Run: headless pygame with SDL's dummy video driver; simulated clock (each Clock.tick advances the game by its frame time, no real sleeping); random seed 0; keys injected as events and as key.get_pressed() state; mouse plan: one left click at the window centre at the start of phase 2, then a move to the lower-right quarter at the start of phase 3; restart key SPACE tapped at the start of phases 3 and 4.
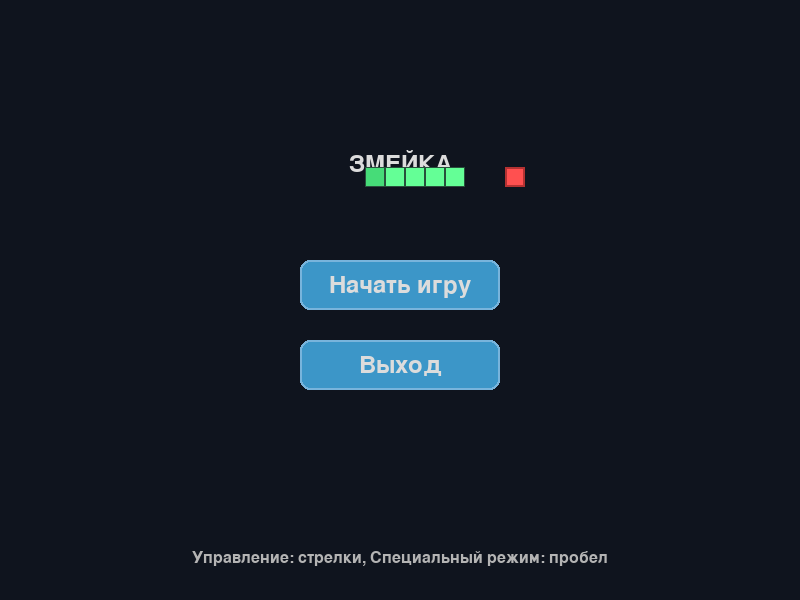
Frame 1 of 4 · flips 1–60 · no input
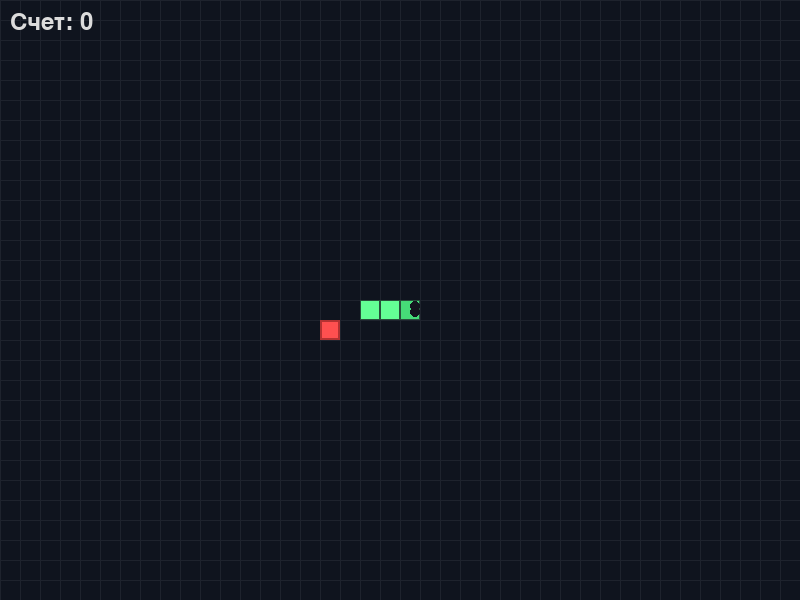
Frame 2 of 4 · flips 61–180 · clicked the window centre · tapped SPACE, RETURN · held RIGHT (→), D
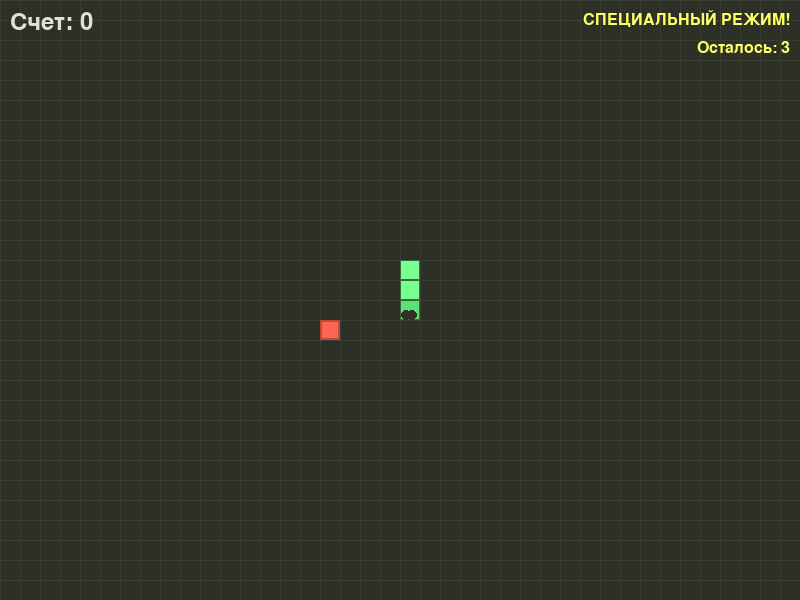
Frame 3 of 4 · flips 181–300 · moved the mouse to the lower-right quarter · tapped SPACE · held DOWN (↓), S
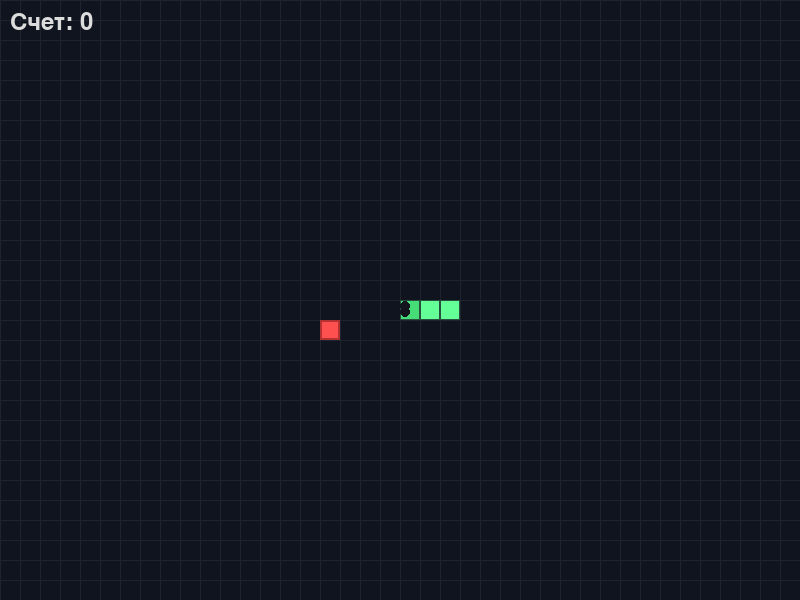
Frame 4 of 4 · flips 301–420 · tapped SPACE · held LEFT (←), A, UP (↑), W

The pygame program that drew these frames:

import pygame
import sys
import random
import math

# Инициализация Pygame
pygame.init()

# Константы
WIDTH, HEIGHT = 800, 600
GRID_SIZE = 20
GRID_WIDTH = WIDTH // GRID_SIZE
GRID_HEIGHT = HEIGHT // GRID_SIZE
FPS = 10

# Цветовая гамма
BACKGROUND = (15, 20, 30)
GRID_COLOR = (30, 35, 45)
SNAKE_COLOR = (100, 255, 150)
SNAKE_HEAD_COLOR = (70, 220, 120)
FOOD_COLOR = (255, 80, 80)
TEXT_COLOR = (220, 220, 220)
BUTTON_COLOR = (60, 150, 200)
BUTTON_HOVER = (80, 170, 220)
ANIMATION_COLORS = [(255, 215, 0), (255, 165, 0), (255, 100, 0)]

# Класс змейки
class Snake:
    def __init__(self):
        self.reset()
        self.direction = (1, 0)
        self.next_direction = (1, 0)
        self.grow = False
        
    def reset(self):
        self.length = 3
        self.positions = [(GRID_WIDTH // 2, GRID_HEIGHT // 2)]
        for i in range(1, self.length):
            self.positions.append((self.positions[0][0] - i, self.positions[0][1]))
        self.direction = (1, 0)
        self.next_direction = (1, 0)
        self.grow = False
        
    def get_head_position(self):
        return self.positions[0]
    
    def update(self):
        # Обновление направления
        self.direction = self.next_direction
        
        # Получение текущей позиции головы
        head = self.get_head_position()
        
        # Расчет новой позиции головы
        dx, dy = self.direction
        new_x = (head[0] + dx) % GRID_WIDTH
        new_y = (head[1] + dy) % GRID_HEIGHT
        new_head = (new_x, new_y)
        
        # Проверка столкновения с собой
        if new_head in self.positions[1:]:
            return False
        
        # Добавление новой головы
        self.positions.insert(0, new_head)
        
        # Удаление хвоста, если не нужно расти
        if not self.grow:
            self.positions.pop()
        else:
            self.grow = False
            self.length += 1
            
        return True
    
    def change_direction(self, direction):
        # Запрет поворота на 180 градусов
        if (self.direction[0] * -1, self.direction[1] * -1) != direction:
            self.next_direction = direction
    
    def draw(self, surface):
        for i, pos in enumerate(self.positions):
            # Рисование сегментов змейки
            rect = pygame.Rect(pos[0] * GRID_SIZE, pos[1] * GRID_SIZE, GRID_SIZE, GRID_SIZE)
            
            # Голова
            if i == 0:
                color = SNAKE_HEAD_COLOR
            # Тело
            else:
                color = SNAKE_COLOR
            
            pygame.draw.rect(surface, color, rect)
            pygame.draw.rect(surface, (40, 80, 60), rect, 1)
            
            # Глаза на голове
            if i == 0:
                eye_size = GRID_SIZE // 4
                # Левый глаз (относительно направления движения)
                if self.direction == (1, 0):  # вправо
                    left_eye = (rect.left + GRID_SIZE * 3//4, rect.top + GRID_SIZE // 3)
                elif self.direction == (-1, 0): # влево
                    left_eye = (rect.left + GRID_SIZE // 4, rect.top + GRID_SIZE // 3)
                elif self.direction == (0, 1):  # вниз
                    left_eye = (rect.left + GRID_SIZE // 3, rect.top + GRID_SIZE * 3//4)
                else:  # вверх
                    left_eye = (rect.left + GRID_SIZE // 3, rect.top + GRID_SIZE // 4)
                
                # Правый глаз
                if self.direction == (1, 0) or self.direction == (-1, 0):
                    right_eye = (left_eye[0], left_eye[1] + GRID_SIZE // 3)
                else:
                    right_eye = (left_eye[0] + GRID_SIZE // 3, left_eye[1])
                
                pygame.draw.circle(surface, (20, 20, 30), left_eye, eye_size)
                pygame.draw.circle(surface, (20, 20, 30), right_eye, eye_size)

# Класс еды
class Food:
    def __init__(self):
        self.position = (0, 0)
        self.color = FOOD_COLOR
        self.randomize_position()
        self.animation_timer = 0
        self.animation_radius = 0
        self.max_radius = GRID_SIZE * 1.5
        
    def randomize_position(self, snake_positions=None):
        while True:
            self.position = (random.randint(0, GRID_WIDTH - 1), 
                            random.randint(0, GRID_HEIGHT - 1))
            if snake_positions is None or self.position not in snake_positions:
                break
    
    def start_animation(self):
        self.animation_timer = 20  # Длительность анимации
        self.animation_radius = 0
    
    def update_animation(self):
        if self.animation_timer > 0:
            self.animation_timer -= 1
            self.animation_radius = self.max_radius * (1 - self.animation_timer / 20)
    
    def draw(self, surface):
        # Рисование основного объекта еды
        rect = pygame.Rect(self.position[0] * GRID_SIZE, self.position[1] * GRID_SIZE, 
                          GRID_SIZE, GRID_SIZE)
        pygame.draw.rect(surface, self.color, rect)
        pygame.draw.rect(surface, (180, 50, 50), rect, 2)
        
        # Рисование анимации поедания
        if self.animation_timer > 0:
            center = (rect.centerx, rect.centery)
            for i in range(3):
                radius = self.animation_radius * (1 + i * 0.3)
                alpha = 200 - i * 50
                color_idx = min(i, len(ANIMATION_COLORS)-1)
                color = ANIMATION_COLORS[color_idx]
                s = pygame.Surface((radius*2, radius*2), pygame.SRCALPHA)
                pygame.draw.circle(s, (*color, alpha), (radius, radius), radius)
                surface.blit(s, (center[0] - radius, center[1] - radius))

# Класс кнопки
class Button:
    def __init__(self, x, y, width, height, text):
        self.rect = pygame.Rect(x, y, width, height)
        self.text = text
        self.hovered = False
        
    def draw(self, surface, font):
        color = BUTTON_HOVER if self.hovered else BUTTON_COLOR
        pygame.draw.rect(surface, color, self.rect, border_radius=10)
        pygame.draw.rect(surface, (120, 180, 220), self.rect, 2, border_radius=10)
        
        text_surf = font.render(self.text, True, TEXT_COLOR)
        text_rect = text_surf.get_rect(center=self.rect.center)
        surface.blit(text_surf, text_rect)
    
    def check_hover(self, pos):
        self.hovered = self.rect.collidepoint(pos)
        return self.hovered
    
    def check_click(self, pos, event):
        if event.type == pygame.MOUSEBUTTONDOWN and event.button == 1:
            return self.rect.collidepoint(pos)
        return False

# Основной класс игры
class SnakeGame:
    def __init__(self):
        self.screen = pygame.display.set_mode((WIDTH, HEIGHT))
        pygame.display.set_caption("Змейка с изюминкой")
        self.clock = pygame.time.Clock()
        
        self.font = pygame.font.SysFont(None, 36)
        self.small_font = pygame.font.SysFont(None, 24)
        
        self.snake = Snake()
        self.food = Food()
        self.food.randomize_position(self.snake.positions)
        
        self.score = 0
        self.game_over = False
        self.in_menu = True
        self.special_mode = False
        self.special_timer = 0
        
        # Создание кнопок меню
        button_width, button_height = 200, 50
        center_x = WIDTH // 2 - button_width // 2
        self.start_button = Button(center_x, HEIGHT // 2 - 40, button_width, button_height, "Начать игру")
        self.quit_button = Button(center_x, HEIGHT // 2 + 40, button_width, button_height, "Выход")
        
        # Создание кнопок после игры
        self.restart_button = Button(center_x, HEIGHT // 2 + 20, button_width, button_height, "Играть снова")
        self.menu_button = Button(center_x, HEIGHT // 2 + 90, button_width, button_height, "Меню")
    
    def handle_events(self):
        for event in pygame.event.get():
            if event.type == pygame.QUIT:
                pygame.quit()
                sys.exit()
            
            if self.in_menu:
                # Обработка событий меню
                pos = pygame.mouse.get_pos()
                self.start_button.check_hover(pos)
                self.quit_button.check_hover(pos)
                
                if self.start_button.check_click(pos, event):
                    self.in_menu = False
                    self.game_over = False
                    self.reset_game()
                elif self.quit_button.check_click(pos, event):
                    pygame.quit()
                    sys.exit()
            
            elif self.game_over:
                # Обработка событий после игры
                pos = pygame.mouse.get_pos()
                self.restart_button.check_hover(pos)
                self.menu_button.check_hover(pos)
                
                if self.restart_button.check_click(pos, event):
                    self.reset_game()
                    self.game_over = False
                elif self.menu_button.check_click(pos, event):
                    self.in_menu = True
            
            elif not self.game_over:
                # Обработка событий игры
                if event.type == pygame.KEYDOWN:
                    if event.key == pygame.K_UP:
                        self.snake.change_direction((0, -1))
                    elif event.key == pygame.K_DOWN:
                        self.snake.change_direction((0, 1))
                    elif event.key == pygame.K_LEFT:
                        self.snake.change_direction((-1, 0))
                    elif event.key == pygame.K_RIGHT:
                        self.snake.change_direction((1, 0))
                    elif event.key == pygame.K_SPACE:
                        self.special_mode = not self.special_mode
                        self.special_timer = 0
    
    def reset_game(self):
        self.snake.reset()
        self.food.randomize_position(self.snake.positions)
        self.score = 0
        self.game_over = False
        self.special_mode = False
        self.special_timer = 0
    
    def update(self):
        if not self.game_over and not self.in_menu:
            # Обновление змейки
            if not self.snake.update():
                self.game_over = True
                return
            
            # Обновление анимации еды
            self.food.update_animation()
            
            # Проверка съедания еды
            if self.snake.get_head_position() == self.food.position:
                # Анимация поедания
                self.food.start_animation()
                
                # Увеличение счета
                self.score += 1
                
                # Запуск специального режима с шансом 20%
                if random.random() < 0.2 and not self.special_mode:
                    self.special_mode = True
                    self.special_timer = 0
                
                # Змейка растет
                self.snake.grow = True
                
                # Появление новой еды
                self.food.randomize_position(self.snake.positions)
            
            # Обновление специального режима
            if self.special_mode:
                self.special_timer += 1
                if self.special_timer > 150:  # Специальный режим длится 15 секунд
                    self.special_mode = False
    
    def draw_grid(self):
        # Рисование сетки игрового поля
        for x in range(0, WIDTH, GRID_SIZE):
            pygame.draw.line(self.screen, GRID_COLOR, (x, 0), (x, HEIGHT), 1)
        for y in range(0, HEIGHT, GRID_SIZE):
            pygame.draw.line(self.screen, GRID_COLOR, (0, y), (WIDTH, y), 1)
    
    def draw(self):
        self.screen.fill(BACKGROUND)
        
        if self.in_menu:
            # Отрисовка меню
            title = self.font.render("ЗМЕЙКА", True, TEXT_COLOR)
            self.screen.blit(title, (WIDTH // 2 - title.get_width() // 2, HEIGHT // 4))
            
            # Отрисовка кнопок
            self.start_button.draw(self.screen, self.font)
            self.quit_button.draw(self.screen, self.font)
            
            # Подсказка
            hint = self.small_font.render("Управление: стрелки, Специальный режим: пробел", True, (180, 180, 180))
            self.screen.blit(hint, (WIDTH // 2 - hint.get_width() // 2, HEIGHT - 50))
            
            # Изиминка: плавающая змейка
            time = pygame.time.get_ticks() / 1000
            offset_x = math.sin(time * 2) * 50
            offset_y = math.cos(time) * 30
            
            # Рисуем мини-змейку в меню
            positions = [(GRID_WIDTH // 2 + i, GRID_HEIGHT // 4) for i in range(5)]
            for i, pos in enumerate(positions):
                rect = pygame.Rect(
                    pos[0] * GRID_SIZE + offset_x, 
                    pos[1] * GRID_SIZE + offset_y, 
                    GRID_SIZE, GRID_SIZE
                )
                color = SNAKE_HEAD_COLOR if i == 0 else SNAKE_COLOR
                pygame.draw.rect(self.screen, color, rect)
                pygame.draw.rect(self.screen, (40, 80, 60), rect, 1)
                
                # Рисуем мини-еду
                food_rect = pygame.Rect(
                    (positions[-1][0] + 3) * GRID_SIZE + offset_x, 
                    positions[-1][1] * GRID_SIZE + offset_y, 
                    GRID_SIZE, GRID_SIZE
                )
                pygame.draw.rect(self.screen, FOOD_COLOR, food_rect)
                pygame.draw.rect(self.screen, (180, 50, 50), food_rect, 2)
        
        elif self.game_over:
            # Отрисовка экрана завершения игры
            self.draw_grid()
            
            # Отрисовка змейки и еды (для визуализации)
            self.snake.draw(self.screen)
            self.food.draw(self.screen)
            
            game_over_text = self.font.render("ИГРА ОКОНЧЕНА", True, (255, 100, 100))
            self.screen.blit(game_over_text, (WIDTH // 2 - game_over_text.get_width() // 2, HEIGHT // 4))
            
            score_text = self.font.render(f"Счет: {self.score}", True, TEXT_COLOR)
            self.screen.blit(score_text, (WIDTH // 2 - score_text.get_width() // 2, HEIGHT // 3))
            
            # Отрисовка кнопок
            self.restart_button.draw(self.screen, self.font)
            self.menu_button.draw(self.screen, self.font)
        
        else:
            # Отрисовка игрового поля
            self.draw_grid()
            
            # Отрисовка змейки
            self.snake.draw(self.screen)
            
            # Отрисовка еды
            self.food.draw(self.screen)
            
            # Отрисовка счета
            score_text = self.font.render(f"Счет: {self.score}", True, TEXT_COLOR)
            self.screen.blit(score_text, (10, 10))
            
            # Отрисовка специального режима
            if self.special_mode:
                # Специальный эффект: меняющийся фон
                pulse = abs(math.sin(pygame.time.get_ticks() / 200))
                color_value = int(100 + 155 * pulse)
                overlay = pygame.Surface((WIDTH, HEIGHT), pygame.SRCALPHA)
                overlay.fill((255, 255, 100, 30))
                self.screen.blit(overlay, (0, 0))
                
                # Текст специального режима
                mode_text = self.small_font.render("СПЕЦИАЛЬНЫЙ РЕЖИМ!", True, (255, 255, 100))
                self.screen.blit(mode_text, (WIDTH - mode_text.get_width() - 10, 10))
                
                # Таймер
                time_left = (150 - self.special_timer) // 10
                timer_text = self.small_font.render(f"Осталось: {time_left}", True, (255, 255, 100))
                self.screen.blit(timer_text, (WIDTH - timer_text.get_width() - 10, 40))
            
            # Изиминка: случайные эффекты в специальном режиме
            if self.special_mode and random.random() < 0.05:
                # Создание случайных частиц
                for _ in range(20):
                    x = random.randint(0, WIDTH)
                    y = random.randint(0, HEIGHT)
                    size = random.randint(2, 5)
                    color = random.choice(ANIMATION_COLORS)
                    pygame.draw.circle(self.screen, color, (x, y), size)
        
        pygame.display.flip()
    
    def run(self):
        while True:
            self.handle_events()
            if not self.in_menu and not self.game_over:
                self.update()
            self.draw()
            self.clock.tick(FPS)

# Запуск игры
if __name__ == "__main__":
    game = SnakeGame()
    game.run()
